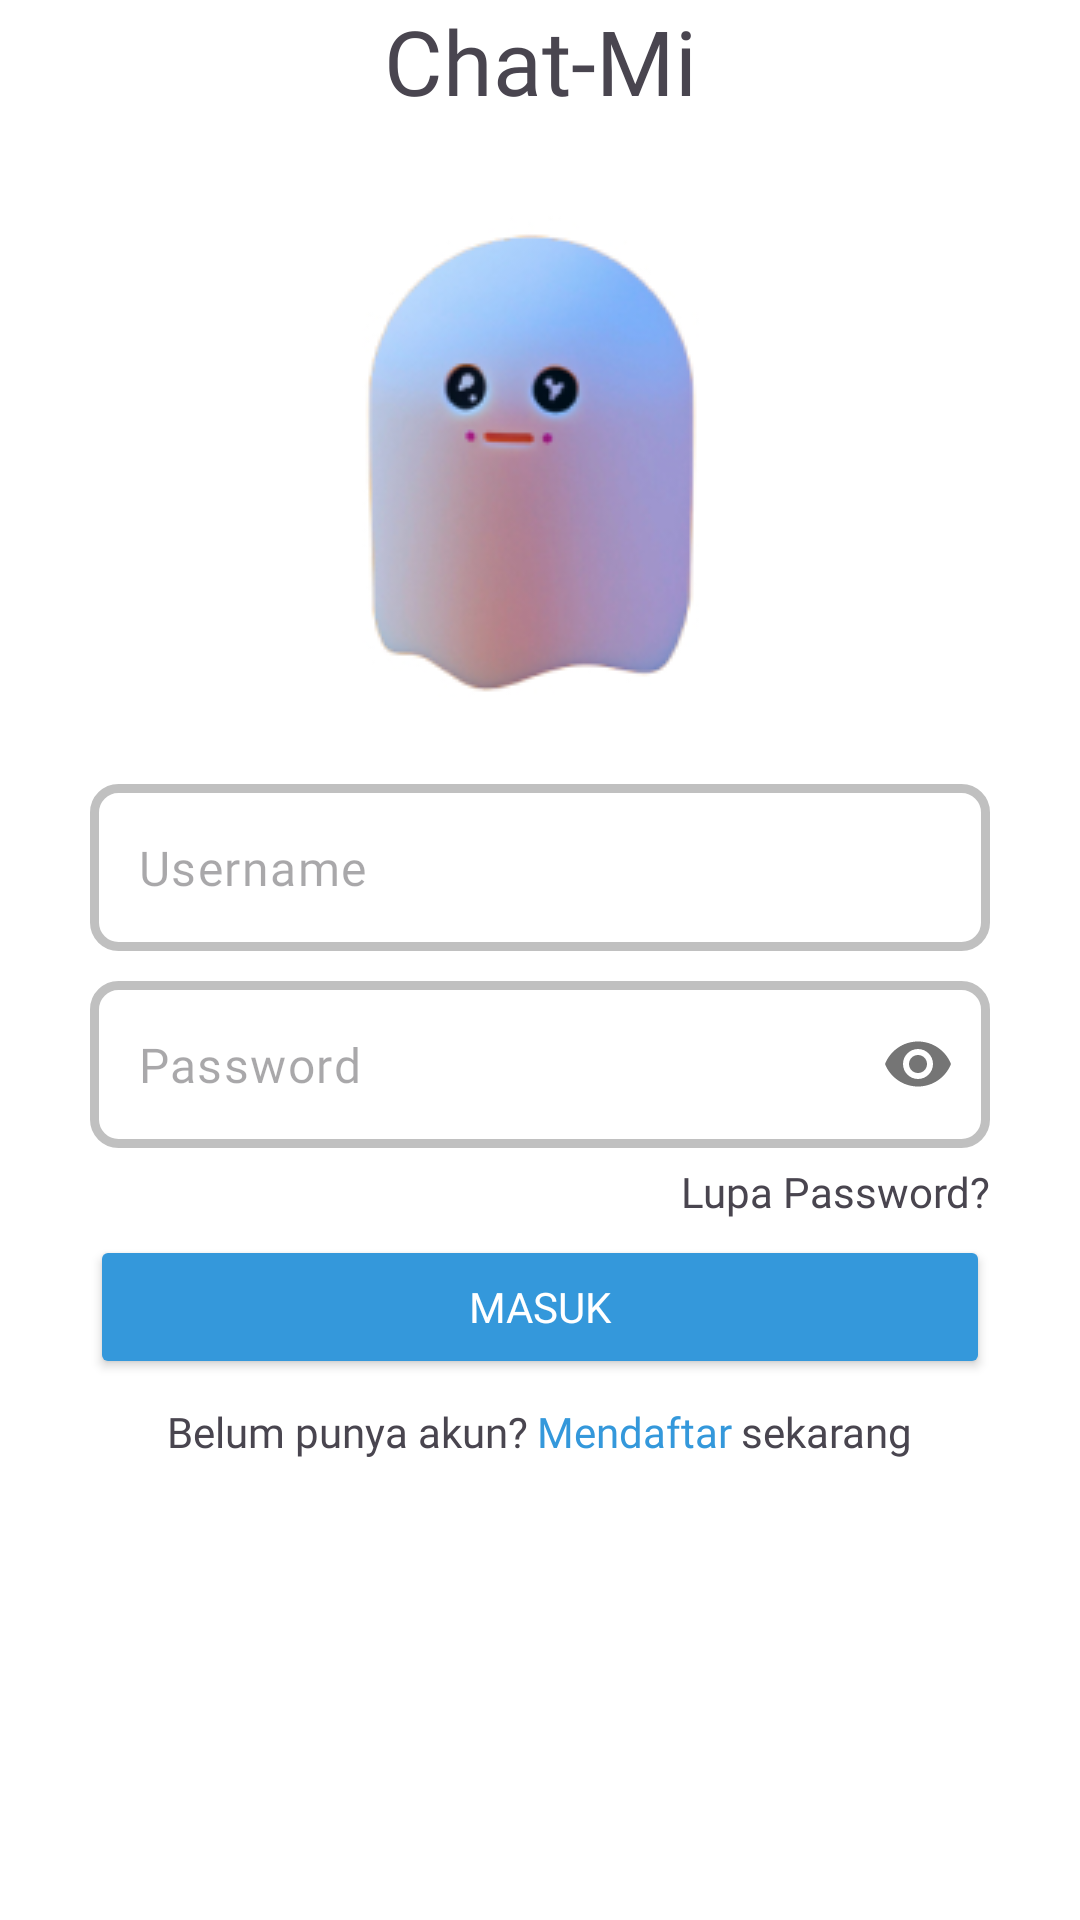

Write the Android layout XML for this screen, with the resource values it uses.
<!-- AndroidManifest.xml: application theme Theme.AssigmentDesign -->
<!-- res/layout/activity_login.xml -->
<?xml version="1.0" encoding="utf-8"?>
<LinearLayout xmlns:android="http://schemas.android.com/apk/res/android"
    xmlns:app="http://schemas.android.com/apk/res-auto"
    xmlns:tools="http://schemas.android.com/tools"
    android:layout_width="match_parent"
    android:layout_height="match_parent"
    android:background="@color/white"
    android:orientation="vertical"
    tools:context=".activity.validasi.LoginActivity">

    <TextView
        android:layout_width="match_parent"
        android:layout_height="wrap_content"
        android:fontFamily="@font/poppins"
        android:gravity="center"
        android:text="@string/chat_mi"
        android:textSize="30sp" />

    <ImageView
        android:layout_width="match_parent"
        android:layout_height="wrap_content"
        android:src="@drawable/icon_chat" />


    <com.google.android.material.textfield.TextInputLayout
        android:layout_width="match_parent"
        android:layout_height="wrap_content"
        android:layout_marginStart="30dp"
        android:layout_marginEnd="30dp"
        app:hintEnabled="false">

        <com.google.android.material.textfield.TextInputEditText
           android:id="@+id/edt_username"
            android:layout_width="match_parent"
            android:layout_height="wrap_content"
            android:background="@drawable/bg_edtx"
            android:fontFamily="@font/poppins"
            android:hint="Username"
            android:inputType="text" />
    </com.google.android.material.textfield.TextInputLayout>

    <com.google.android.material.textfield.TextInputLayout
        android:layout_width="match_parent"
        android:layout_height="wrap_content"
        android:layout_marginStart="30dp"
        android:layout_marginTop="10dp"
        android:layout_marginEnd="30dp"
        app:hintEnabled="false"
        app:passwordToggleEnabled="true">

        <com.google.android.material.textfield.TextInputEditText
            android:id="@+id/edt_password"
            android:layout_width="match_parent"
            android:layout_height="wrap_content"
            android:background="@drawable/bg_edtx"
            android:fontFamily="@font/poppins"
            android:hint="@string/password"
            android:inputType="textPassword" />
    </com.google.android.material.textfield.TextInputLayout>

    <TextView
        android:layout_width="match_parent"
        android:layout_height="wrap_content"
        android:layout_marginStart="30dp"
        android:layout_marginTop="5dp"
        android:layout_marginEnd="30dp"
        android:layout_marginBottom="5dp"
        android:gravity="end"
        android:fontFamily="@font/poppins"
        android:text="@string/lupa_password" />

    <Button
        android:id="@+id/btn_masuk"
        android:layout_width="match_parent"
        android:layout_height="wrap_content"
        android:layout_marginStart="30dp"
        android:layout_marginEnd="30dp"
        android:backgroundTint="@color/tombol"
        android:fontFamily="@font/poppins"
        android:text="@string/masuk"
        android:textColor="@color/white"
        app:cornerRadius="8dp" />
































































    <LinearLayout
        android:layout_width="match_parent"
        android:layout_height="wrap_content"
        android:layout_marginStart="30dp"
        android:layout_marginTop="8dp"
        android:layout_marginEnd="30dp"
        android:gravity="center"
        android:orientation="horizontal">

        <TextView
            android:layout_width="wrap_content"
            android:layout_height="wrap_content"
            android:fontFamily="@font/poppins"
            android:text="@string/belum_punya_akun" />

        <TextView
            android:layout_marginStart="3dp"
            android:id="@+id/tv_daftar"
            android:layout_width="wrap_content"
            android:layout_height="wrap_content"
            android:fontFamily="@font/poppins"
            android:text="@string/mendaftar"
            android:layout_marginEnd="3dp"
            android:textColor="@color/blue" />

        <TextView
            android:layout_width="wrap_content"
            android:layout_height="wrap_content"
            android:fontFamily="@font/poppins"
            android:text="@string/sekarang" />

    </LinearLayout>
</LinearLayout>
<!-- resources referenced by this layout -->
<resources>
  <color name="blue">#3498DB</color>
  <color name="grey">#C0C0C0</color>
  <color name="red">#E74C3C</color>
  <color name="tombol">#3498DB</color>
  <color name="white">#FFFFFFFF</color>
  <!-- drawable bg_edtx (drawable) -->
  <?xml version="1.0" encoding="utf-8"?>
  <shape xmlns:android="http://schemas.android.com/apk/res/android">
  
      <stroke
          android:width="3dp"
          android:color="#C0C0C0" />
      <corners
          android:radius="8dp" />
  
  </shape>
  <!-- drawable bg_line (drawable) -->
  <?xml version="1.0" encoding="utf-8"?>
  <shape xmlns:android="http://schemas.android.com/apk/res/android">
  
      <solid android:color="#C0C0C0" />
      <corners
          android:radius="10dp" />
  </shape>
  <!-- drawable icon_chat: jpg bitmap (drawable, 18013 bytes) -->
  <!-- drawable icon_fb (drawable) -->
  <vector xmlns:android="http://schemas.android.com/apk/res/android"
      android:width="30dp"
      android:height="30dp"
      android:viewportWidth="512"
      android:viewportHeight="512">
    <path
        android:pathData="M512,256C512,114.6 397.4,0 256,0S0,114.6 0,256c0,127.79 93.56,233.7 216.02,252.91V330.06h-64.95V256h64.95v-56.39c0,-64.11 38.15,-99.59 96.65,-99.59c28.05,0 57.37,5.05 57.37,5.05v62.98h-32.26c-31.84,0 -41.66,19.78 -41.66,39.98V256h70.98l-11.36,74.06h-59.62v178.85C418.44,489.7 512,383.79 512,256z"
        android:fillColor="#1877F2"/>
    <path
        android:pathData="M355.59,330.06L366.96,256h-70.98v-47.97c0,-20.2 9.96,-39.98 41.66,-39.98h32.26v-62.98c0,0 -29.32,-5.05 -57.37,-5.05c-58.49,0 -96.65,35.49 -96.65,99.59V256h-64.95v74.06h64.95v178.85c13.05,2.1 26.37,3.09 39.98,3.09c13.61,0 26.93,-1.12 39.98,-3.09V330.06H355.59z"
        android:fillColor="#FFFFFF"/>
  </vector>
  <!-- drawable icon_gugel: vector/xml drawable (drawable, 2732 chars, omitted) -->
  <string name="atau_masuk_menggunakan">Atau masuk menggunakan</string>
  <string name="belum_punya_akun">Belum punya akun? </string>
  <string name="chat_mi">Chat-Mi</string>
  <string name="facebook">Facebook</string>
  <string name="google">Google</string>
  <string name="lupa_password">Lupa Password?</string>
  <string name="masuk">Masuk</string>
  <string name="mendaftar">Mendaftar </string>
  <string name="password">Password</string>
  <string name="sekarang">sekarang</string>
  <style name="Theme.AssigmentDesign" parent="Base.Theme.AssigmentDesign" />
  <style name="Base.Theme.AssigmentDesign" parent="Theme.Material3.DayNight.NoActionBar">
          
          
          <item name="android:statusBarColor">@color/white</item>
          <item name="android:windowLightStatusBar">true</item>
      </style>
</resources>
